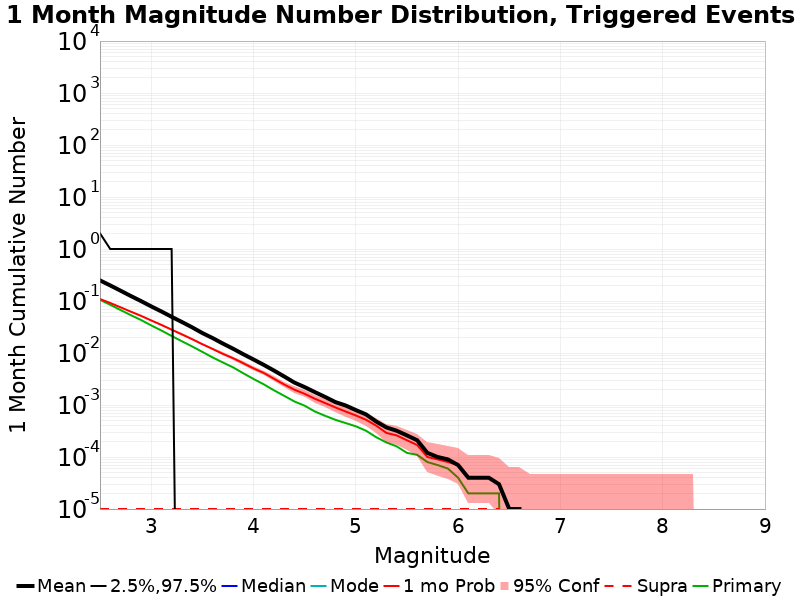

Source data for this figure (header and first rows):
Mag, Mean, 2.5 %ile, 97.5 %ile, Median, Mode, 1 mo Probability, 1 mo Supra-Seis Prob, Primary Aftershocks Mean
2.5, 0.2491, 0.0, 2.0, 0.0, 0.0, 0.109, 1.0E-5, 0.1056
2.6, 0.1992, 0.0, 1.0, 0.0, 0.0, 0.09154, 1.0E-5, 0.08451
2.7, 0.1582, 0.0, 1.0, 0.0, 0.0, 0.07582, 1.0E-5, 0.06717
2.8, 0.1252, 0.0, 1.0, 0.0, 0.0, 0.06247, 1.0E-5, 0.05359
2.9, 0.09984, 0.0, 1.0, 0.0, 0.0, 0.0519, 1.0E-5, 0.04321
3.0, 0.0789, 0.0, 1.0, 0.0, 0.0, 0.04235, 1.0E-5, 0.03398
3.1, 0.06292, 0.0, 1.0, 0.0, 0.0, 0.03473, 1.0E-5, 0.02708
3.2, 0.04967, 0.0, 1.0, 0.0, 0.0, 0.0281, 1.0E-5, 0.02126
3.3, 0.0395, 0.0, 0.0, 0.0, 0.0, 0.02277, 1.0E-5, 0.01682
3.4, 0.03121, 0.0, 0.0, 0.0, 0.0, 0.01846, 1.0E-5, 0.01338
3.5, 0.02421, 0.0, 0.0, 0.0, 0.0, 0.01477, 1.0E-5, 0.01052
3.6, 0.0194, 0.0, 0.0, 0.0, 0.0, 0.01198, 1.0E-5, 0.00823
3.7, 0.01522, 0.0, 0.0, 0.0, 0.0, 0.00962, 1.0E-5, 0.00658
3.8, 0.01211, 0.0, 0.0, 0.0, 0.0, 0.00797, 1.0E-5, 0.0053
3.9, 0.00949, 0.0, 0.0, 0.0, 0.0, 0.00636, 1.0E-5, 0.00408
4.0, 0.00751, 0.0, 0.0, 0.0, 0.0, 0.00506, 1.0E-5, 0.00317
4.1, 0.00592, 0.0, 0.0, 0.0, 0.0, 0.00414, 1.0E-5, 0.0025
4.2, 0.0046, 0.0, 0.0, 0.0, 0.0, 0.0032, 1.0E-5, 0.00192
4.3, 0.00354, 0.0, 0.0, 0.0, 0.0, 0.00248, 1.0E-5, 0.0015
4.4, 0.0027, 0.0, 0.0, 0.0, 0.0, 0.00197, 1.0E-5, 0.00117
4.5, 0.00221, 0.0, 0.0, 0.0, 0.0, 0.00164, 1.0E-5, 9.7E-4
4.6, 0.00177, 0.0, 0.0, 0.0, 0.0, 0.00132, 1.0E-5, 7.5E-4
4.7, 0.00143, 0.0, 0.0, 0.0, 0.0, 0.00109, 1.0E-5, 6.2E-4
4.8, 0.00114, 0.0, 0.0, 0.0, 0.0, 9.0E-4, 1.0E-5, 5.2E-4
4.9, 9.8E-4, 0.0, 0.0, 0.0, 0.0, 7.5E-4, 1.0E-5, 4.5E-4
5.0, 8.0E-4, 0.0, 0.0, 0.0, 0.0, 6.3E-4, 1.0E-5, 3.9E-4
5.1, 6.6E-4, 0.0, 0.0, 0.0, 0.0, 5.2E-4, 1.0E-5, 3.2E-4
5.2, 4.8E-4, 0.0, 0.0, 0.0, 0.0, 4.0E-4, 1.0E-5, 2.4E-4
5.3, 3.7E-4, 0.0, 0.0, 0.0, 0.0, 2.9E-4, 1.0E-5, 1.9E-4
5.4, 3.2E-4, 0.0, 0.0, 0.0, 0.0, 2.6E-4, 1.0E-5, 1.6E-4
5.5, 2.6E-4, 0.0, 0.0, 0.0, 0.0, 2.1E-4, 1.0E-5, 1.2E-4
5.6, 2.1E-4, 0.0, 0.0, 0.0, 0.0, 1.7E-4, 1.0E-5, 1.1E-4
5.7, 1.2E-4, 0.0, 0.0, 0.0, 0.0, 1.0E-4, 1.0E-5, 8.0E-5
5.8, 1.0E-4, 0.0, 0.0, 0.0, 0.0, 9.0E-5, 1.0E-5, 7.0E-5
5.9, 9.0E-5, 0.0, 0.0, 0.0, 0.0, 8.0E-5, 1.0E-5, 6.0E-5
6.0, 7.0E-5, 0.0, 0.0, 0.0, 0.0, 7.0E-5, 1.0E-5, 4.0E-5
6.1, 4.0E-5, 0.0, 0.0, 0.0, 0.0, 4.0E-5, 1.0E-5, 2.0E-5
6.2, 4.0E-5, 0.0, 0.0, 0.0, 0.0, 4.0E-5, 1.0E-5, 2.0E-5
6.3, 4.0E-5, 0.0, 0.0, 0.0, 0.0, 4.0E-5, 1.0E-5, 2.0E-5
6.4, 3.0E-5, 0.0, 0.0, 0.0, 0.0, 3.0E-5, 1.0E-5, 2.0E-5
6.5, 1.0E-5, 0.0, 0.0, 0.0, 0.0, 1.0E-5, 0.0, 0.0
6.6, 1.0E-5, 0.0, 0.0, 0.0, 0.0, 1.0E-5, 0.0, 0.0
6.7, 0.0, 0.0, 0.0, 0.0, 0.0, 0.0, 0.0, 0.0
6.8, 0.0, 0.0, 0.0, 0.0, 0.0, 0.0, 0.0, 0.0
6.9, 0.0, 0.0, 0.0, 0.0, 0.0, 0.0, 0.0, 0.0
7.0, 0.0, 0.0, 0.0, 0.0, 0.0, 0.0, 0.0, 0.0
7.1, 0.0, 0.0, 0.0, 0.0, 0.0, 0.0, 0.0, 0.0
7.2, 0.0, 0.0, 0.0, 0.0, 0.0, 0.0, 0.0, 0.0
7.3, 0.0, 0.0, 0.0, 0.0, 0.0, 0.0, 0.0, 0.0
7.4, 0.0, 0.0, 0.0, 0.0, 0.0, 0.0, 0.0, 0.0
7.5, 0.0, 0.0, 0.0, 0.0, 0.0, 0.0, 0.0, 0.0
7.6, 0.0, 0.0, 0.0, 0.0, 0.0, 0.0, 0.0, 0.0
7.7, 0.0, 0.0, 0.0, 0.0, 0.0, 0.0, 0.0, 0.0
7.8, 0.0, 0.0, 0.0, 0.0, 0.0, 0.0, 0.0, 0.0
7.9, 0.0, 0.0, 0.0, 0.0, 0.0, 0.0, 0.0, 0.0
8.0, 0.0, 0.0, 0.0, 0.0, 0.0, 0.0, 0.0, 0.0
8.1, 0.0, 0.0, 0.0, 0.0, 0.0, 0.0, 0.0, 0.0
8.2, 0.0, 0.0, 0.0, 0.0, 0.0, 0.0, 0.0, 0.0
8.3, 0.0, 0.0, 0.0, 0.0, 0.0, 0.0, 0.0, 0.0
8.4, 0.0, 0.0, 0.0, 0.0, 0.0, 0.0, 0.0, 0.0
... 6 more rows
